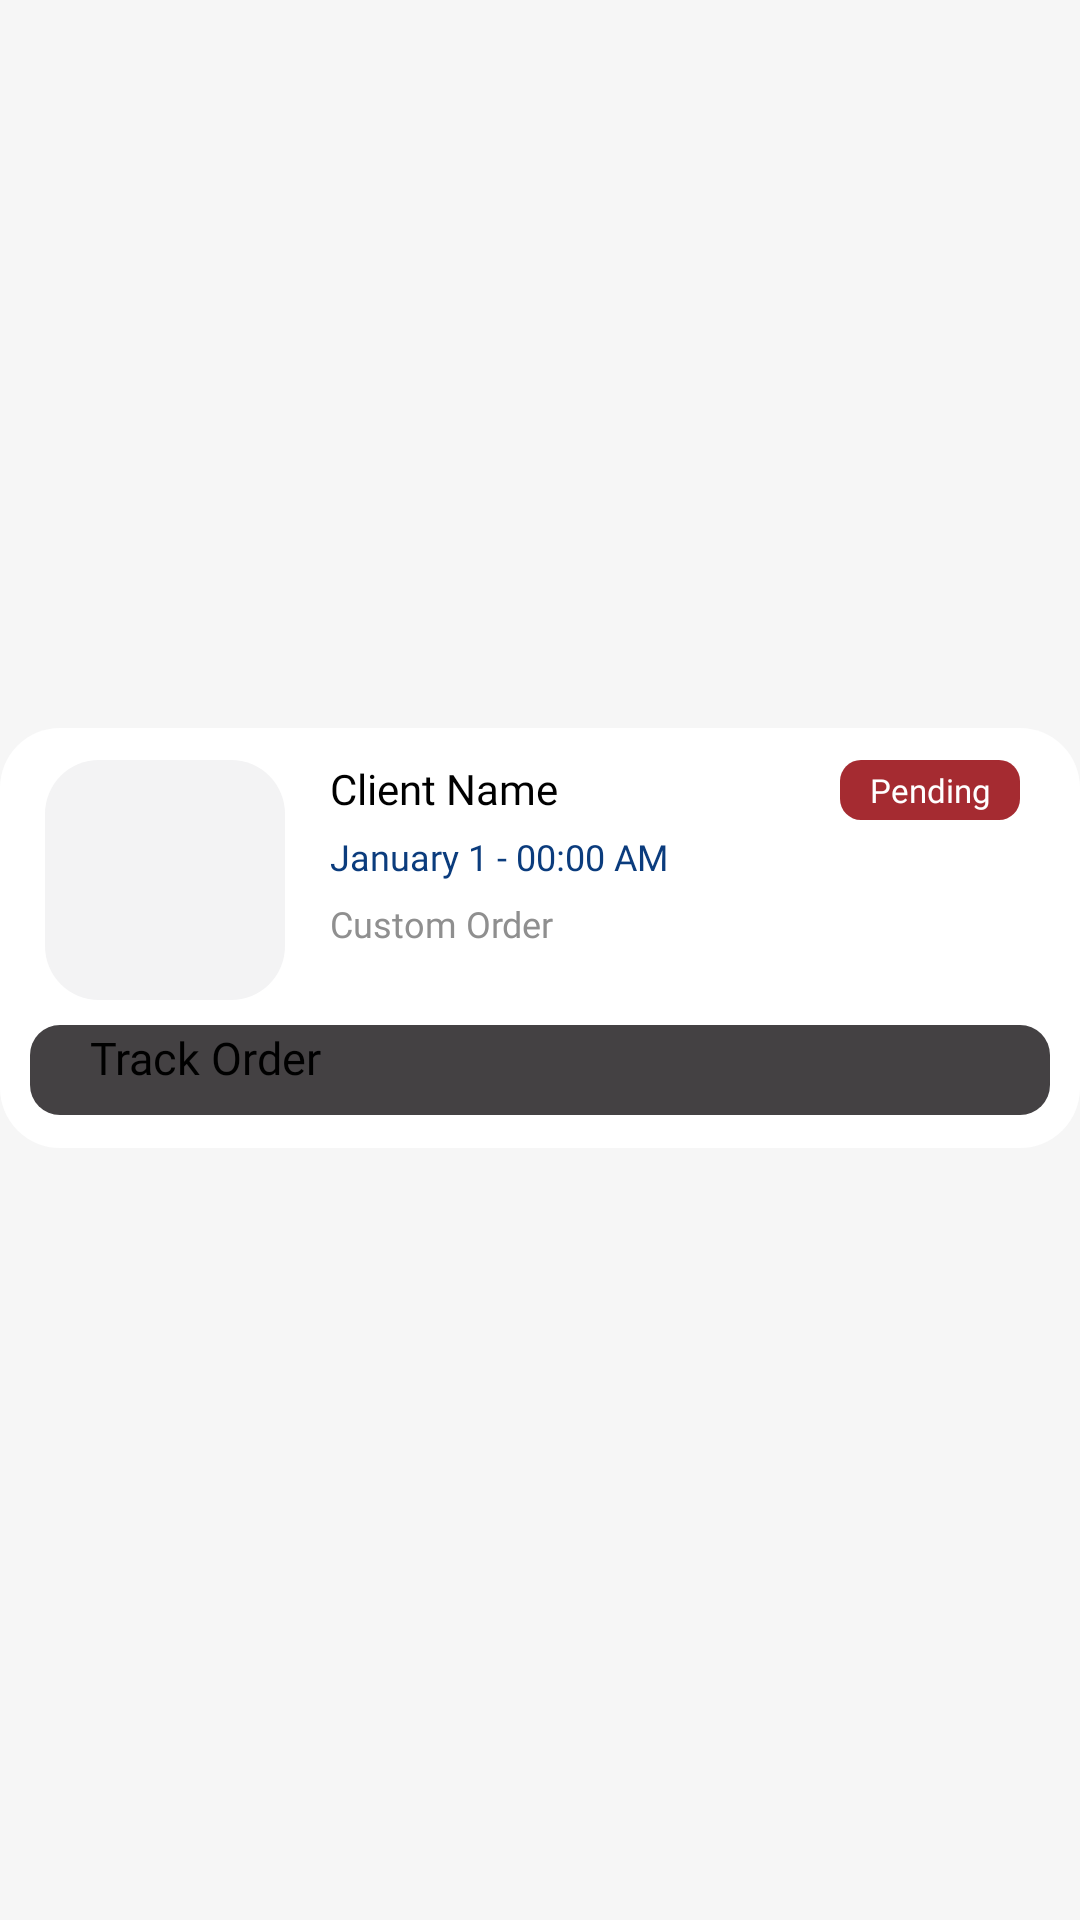

Here is an Android app screen rendered from its layout file. Give the layout XML and the strings, colors and styles it references.
<!-- AndroidManifest.xml: application theme Theme.OrderlyThreads -->
<!-- res/layout/production_item.xml -->
<?xml version="1.0" encoding="utf-8"?>
<androidx.constraintlayout.widget.ConstraintLayout xmlns:android="http://schemas.android.com/apk/res/android"
    xmlns:app="http://schemas.android.com/apk/res-auto"
    xmlns:tools="http://schemas.android.com/tools"
    android:id="@+id/main"
    android:layout_width="match_parent"
    android:layout_height="wrap_content"
    tools:context=".MainActivity"
    android:background="#f6f6f6">

    <View
        android:id="@+id/itemRectangle"
        android:layout_width="360dp"
        android:layout_height="140dp"
        android:layout_marginBottom="15dp"
        android:background="@drawable/white_background"
        app:layout_constraintEnd_toEndOf="parent"
        app:layout_constraintStart_toStartOf="parent"
        app:layout_constraintTop_toTopOf="parent"
        app:layout_constraintBottom_toBottomOf="parent" />

    
    <androidx.constraintlayout.widget.ConstraintLayout
        android:layout_width="0dp"
        android:layout_height="0dp"
        app:layout_constraintStart_toStartOf="@+id/itemRectangle"
        app:layout_constraintEnd_toEndOf="@+id/itemRectangle"
        app:layout_constraintTop_toTopOf="@+id/itemRectangle"
        app:layout_constraintBottom_toTopOf="@+id/trackOrderBtn">
        

        <View
            android:id="@+id/itemGrayBg"
            android:layout_width="80dp"
            android:layout_height="80dp"
            android:layout_marginStart="15dp"
            android:layout_marginTop="2dp"
            android:background="@drawable/gray_background"
            app:layout_constraintStart_toStartOf="parent"
            app:layout_constraintTop_toTopOf="parent"
            app:layout_constraintBottom_toBottomOf="parent"/>

        <ImageView
            android:id="@+id/garmentContainer"
            android:layout_width="80dp"
            android:layout_height="80dp"
            app:srcCompat="@drawable/gray_background"
            app:layout_constraintStart_toStartOf="@+id/itemGrayBg"
            app:layout_constraintTop_toTopOf="@+id/itemGrayBg"
            app:layout_constraintEnd_toEndOf="@+id/itemGrayBg"
            app:layout_constraintBottom_toBottomOf="@+id/itemGrayBg"/>

        <TextView
            android:id="@+id/clientName"
            android:layout_width="wrap_content"
            android:layout_height="wrap_content"
            android:fontFamily="@font/dm_sans_extrabold"
            android:textSize="14dp"
            android:text="Client Name"
            android:textColor="@color/black"
            android:layout_marginStart="15dp"
            app:layout_constraintTop_toTopOf="@+id/itemGrayBg"
            app:layout_constraintStart_toEndOf="@+id/itemGrayBg"/>

        <TextView
            android:id="@+id/status"
            android:layout_width="60dp"
            android:layout_height="20dp"
            android:fontFamily="@font/dm_sans_bold"
            android:textSize="11dp"
            android:text="Pending"
            android:textColor="@color/white"
            android:background="@drawable/red_background"
            android:layout_marginStart="185dp"
            android:gravity="center"
            app:layout_constraintTop_toTopOf="@+id/itemGrayBg"
            app:layout_constraintStart_toEndOf="@+id/itemGrayBg"/>

        <TextView
            android:id="@+id/schedule"
            android:layout_width="wrap_content"
            android:layout_height="wrap_content"
            android:fontFamily="@font/dm_sans"
            android:textColor="#0b3c7d"
            android:layout_marginTop="5dp"
            android:layout_marginStart="15dp"
            android:text="January 1 - 00:00 AM"
            android:textSize="12sp"
            app:layout_constraintTop_toBottomOf="@id/clientName"
            app:layout_constraintStart_toEndOf="@id/itemGrayBg"/>

        <TextView
            android:id="@+id/label"
            android:layout_width="wrap_content"
            android:layout_height="wrap_content"
            android:fontFamily="@font/dm_sans"
            android:textColor= "#8f8f8f"
            android:layout_marginTop="6dp"
            android:layout_marginStart="15dp"
            android:text="Custom Order"
            android:textSize="12sp"
            app:layout_constraintTop_toBottomOf="@id/schedule"
            app:layout_constraintStart_toEndOf="@id/itemGrayBg"/>

    </androidx.constraintlayout.widget.ConstraintLayout>
    


    <Button
        android:id="@+id/trackOrderBtn"
        android:layout_width="340dp"
        android:layout_height="30dp"
        android:layout_marginBottom="11dp"
        android:background="@drawable/verydarkgray_background"
        android:fontFamily="@font/dm_sans_bold"
        android:paddingHorizontal="20dp"
        android:paddingVertical="0.5dp"
        android:text="Track Order"
        android:textSize="15dp"
        app:backgroundTint="@null"
        app:layout_constraintBottom_toBottomOf="@+id/itemRectangle"
        app:layout_constraintEnd_toEndOf="@+id/itemRectangle"
        app:layout_constraintStart_toStartOf="@+id/itemRectangle" />

</androidx.constraintlayout.widget.ConstraintLayout>
<!-- resources referenced by this layout -->
<resources>
  <color name="black">#FF000000</color>
  <color name="white">#FFFFFFFF</color>
  <!-- drawable gray_background (drawable) -->
  <?xml version="1.0" encoding="utf-8"?>
  <layer-list xmlns:android="http://schemas.android.com/apk/res/android" android:shape="rectangle">
  
      <item>
          <shape android:shape="rectangle">
              <solid android:color="#f3f3f4"/>
              <corners android:radius="18dp"/>
          </shape>
      </item>
  
  </layer-list>
  <!-- drawable red_background (drawable) -->
  <?xml version="1.0" encoding="utf-8"?>
  <shape xmlns:android="http://schemas.android.com/apk/res/android" android:shape="rectangle">
      <solid android:color="#a52b31"/>
      <corners android:radius="7dp"/>
  </shape>
  <!-- drawable verydarkgray_background (drawable) -->
  <?xml version="1.0" encoding="utf-8"?>
  <layer-list xmlns:android="http://schemas.android.com/apk/res/android" android:shape="rectangle">
  
      <item>
          <shape android:shape="rectangle">
              <solid android:color="#444143"/>
              <corners android:radius="10dp"/>
          </shape>
      </item>
  
  </layer-list>
  <!-- drawable white_background (drawable) -->
  <?xml version="1.0" encoding="utf-8"?>
  <layer-list xmlns:android="http://schemas.android.com/apk/res/android" android:shape="rectangle">
  
      <item>
          <shape android:shape="rectangle">
              <solid android:color="#ffffff"/>
              <corners android:radius="20dp"/>
          </shape>
      </item>
  
  </layer-list>
  <style name="Theme.OrderlyThreads" parent="Theme.Material3.Light.NoActionBar">
          
          <item name="android:navigationBarColor">@android:color/transparent</item>
          <item name="android:statusBarColor">@android:color/transparent</item>
          <item name="android:windowLightStatusBar">?attr/isLightTheme</item>
      </style>
</resources>
